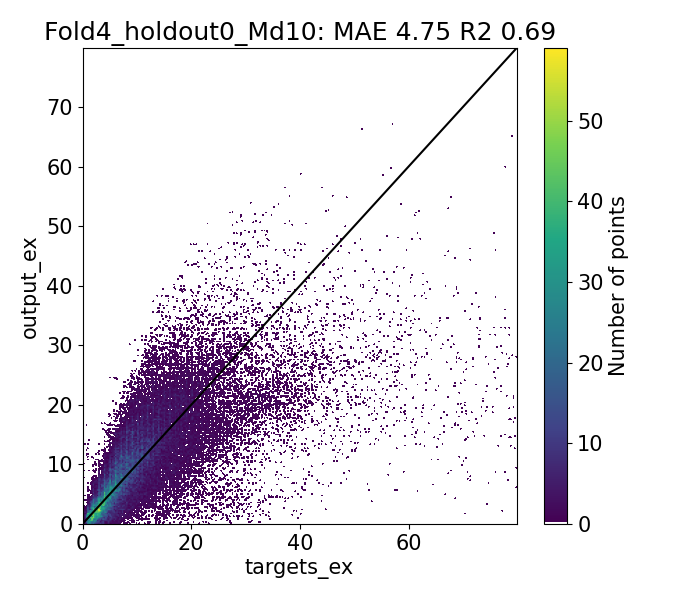

Values plotted in this chart, from the file beside it:
Target, Output, Diff
3.085, 0.9217, 2.163
0.6233, -0.08007, 0.7034
0.63, -0.1665, 0.7965
0.9892, 0.161, 0.8282
1.291, -2.432, 3.724
1.202, 0.1902, 1.012
0.878, -0.6813, 1.559
0.7686, -0.6587, 1.427
1.0, 0.9175, 0.08249
4.207, 2.519, 1.687
1.065, 0.7675, 0.297
1.308, 0.4189, 0.8886
1.979, -2.158, 4.137
1.17, 0.3919, 0.7781
1.455, 0.3977, 1.058
1.22, -0.3551, 1.575
1.411, -0.3418, 1.753
2.0, 1.601, 0.3994
5.273, 1.444, 3.83
1.79, 0.7959, 0.9941
1.421, 0.8168, 0.6046
2.11, 0.6301, 1.48
1.855, 0.6246, 1.23
2.181, -1.781, 3.961
1.944, 0.6525, 1.292
1.64, -0.03817, 1.678
1.643, -0.0205, 1.663
1.37, 0.01081, 1.359
3.0, 1.63, 1.37
2.858, 1.717, 1.141
7.663, 1.409, 6.254
1.686, 1.433, 0.2533
5.929, 3.851, 2.078
6.48, 3.754, 2.726
1.864, 3.389, -1.525
1.56, 3.344, -1.784
2.315, 2.754, -0.4391
2.937, 0.385, 2.552
2.56, 2.335, 0.2246
2.47, 2.203, 0.2675
2.003, 2.225, -0.222
2.143, 2.219, -0.0768
4.0, 3.347, 0.6529
2.574, 1.118, 1.456
7.679, 0.8063, 6.872
1.681, 1.046, 0.6353
6.112, 3.017, 3.095
1.725, 2.76, -1.035
1.673, 2.699, -1.027
1.918, 2.061, -0.1426
2.797, -0.001488, 2.798
2.225, 1.544, 0.6813
2.112, 1.538, 0.5742
1.637, 1.705, -0.06738
1.9, 1.726, 0.1737
3.0, 2.324, 0.6757
5.697, 2.731, 2.966
1.491, 1.875, -0.3842
2.215, 1.33, 0.8851
2.12, 1.152, 0.9677
... 44,228 more rows
